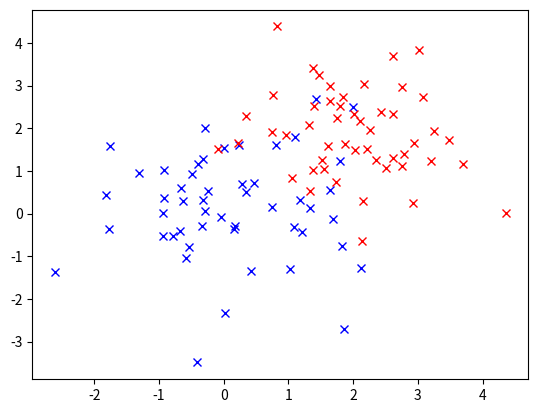

The matplotlib source for this figure:

# coding: utf-8

# In[103]:


import numpy as np
from matplotlib import pyplot as plt

data = np.ones((100, 3))
data[:50,0], data[50:,0] = np.random.normal(0, 1, 50), np.random.normal(2, 1, 50)
data[:50,1], data[50:,1] = np.random.normal(0, 1, 50), np.random.normal(2, 1, 50)
target = np.zeros(100)
target[:50], target[50:] = -1 * np.ones(50), np.ones(50)


# In[104]:


#Visualizing the data before perceptron 
pow_x = 1
pow_y = 1
plt.figure()
for i in range(100):
    if(target[i] == 1):
        plt.plot(data[i,0]**pow_x, data[i,1]**pow_y,'rx')
    else:
        plt.plot(data[i,0]**pow_x, data[i,1]**pow_y,'bx')
#plt.yscale('log')
#plt.xscale('log')
plt.show()


# In[105]:


w = np.zeros(3)
best_w = np.zeros(3)
best_acc = 0
for epoch in range(5000):
    for i in range(len(target)):
        x = data[i,0]
        y = data[i,1]
        if(target[i]*(data[i,:].dot(w))> 0):
            continue
        else:
            w = w + (target[i] * data[i,:])
        for j in range(len(target)):
            current_acc = 0
            if(target[j]*(data[j,:].dot(w))> 0):
                current_acc = current_acc + 1
        if(current_acc > best_acc):
            best_acc = current_acc
            best_w = w


# In[106]:


#Computing the points for the line
x = np.linspace(-2.5,5,100)
y = np.zeros(100)
for i in range(100):
    y[i] = (-best_w[2] - best_w[0]*x[i])/best_w[1]


# In[107]:


plt.figure()
count1 = 0
count2 = 0
for i in range(100):
    if(target[i] == 1):
        if(count1 == 0):
            plt.plot(data[i,0],data[i,1],'rx',label ='label +1')
            count1 = 1
        else:
            plt.plot(data[i,0],data[i,1],'rx')
    else:
        if(count2 == 0):
            plt.plot(data[i,0],data[i,1],'bo',label ='label -1')
            count2 = 1
        else:
            plt.plot(data[i,0],data[i,1],'bo')

plt.plot(x,y,'g-',label = 'Decision boundary')
plt.xlabel('X Values')
plt.ylabel('Y Values')
plt.title('Scatter plot of data w/ Pocket Algorithm')
plt.legend()
plt.savefig('hw2p5b_pocket.png')
plt.show()
plt.close()


# In[108]:


#Computing the points for the line
x = np.linspace(-2.5,5,100)
y = np.zeros(100)
for i in range(100):
    y[i] = (-w[2] - w[0]*x[i])/w[1]


# In[109]:


plt.figure()
count1 = 0
count2 = 0
for i in range(100):
    if(target[i] == 1):
        if(count1 == 0):
            plt.plot(data[i,0],data[i,1],'rx',label ='label +1')
            count1 = 1
        else:
            plt.plot(data[i,0],data[i,1],'rx')
    else:
        if(count2 == 0):
            plt.plot(data[i,0],data[i,1],'bo',label ='label -1')
            count2 = 1
        else:
            plt.plot(data[i,0],data[i,1],'bo')

plt.plot(x,y,'g-',label = 'Decision boundary')
plt.xlabel('X Values')
plt.ylabel('Y Values')
plt.title('Scatter plot of data WITHOUT Pocket Algorithm')
plt.legend()
plt.savefig('hw2p5b_nopocket.png')
plt.show()
plt.close()

